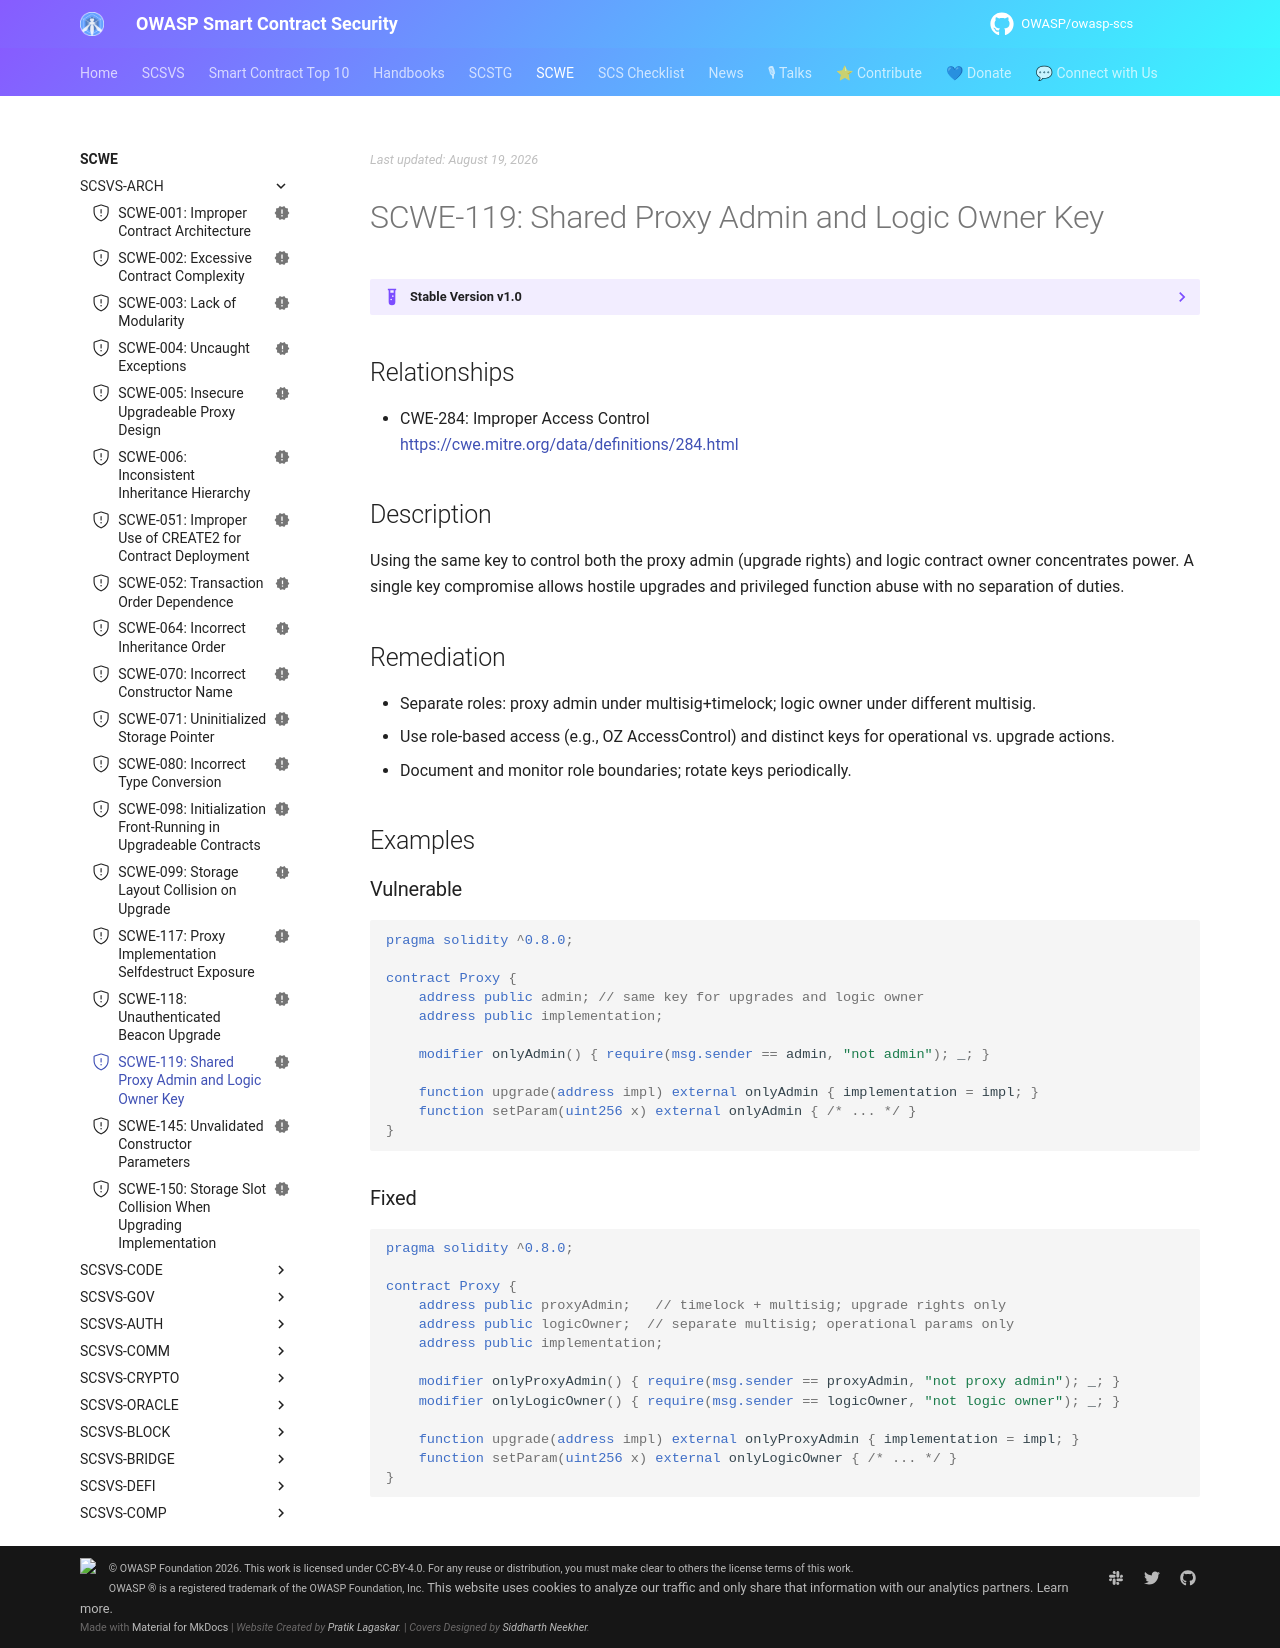

repository: OWASP/owasp-scs · page: SCWE/SCSVS-ARCH/SCWE-119/index.html · generator: mkdocs

---
title: Shared Proxy Admin and Logic Owner Key
id: SCWE-119
alias: shared-admin-logic-owner
platform: []
profiles: [L1]
mappings:
  scsvs-cg: [SCSVS-ARCH]
  scsvs-scg: [SCSVS-ARCH-1]
  cwe: [284]
status: new
---

## Relationships
- CWE-284: Improper Access Control  
  [https://cwe.mitre.org/data/definitions/284.html](https://cwe.mitre.org/data/definitions/284.html)

## Description
Using the same key to control both the proxy admin (upgrade rights) and logic contract owner concentrates power. A single key compromise allows hostile upgrades and privileged function abuse with no separation of duties.

## Remediation
- Separate roles: proxy admin under multisig+timelock; logic owner under different multisig.
- Use role-based access (e.g., OZ AccessControl) and distinct keys for operational vs. upgrade actions.
- Document and monitor role boundaries; rotate keys periodically.

## Examples

### Vulnerable
```solidity
pragma solidity ^0.8.0;

contract Proxy {
    address public admin; // same key for upgrades and logic owner
    address public implementation;

    modifier onlyAdmin() { require(msg.sender == admin, "not admin"); _; }

    function upgrade(address impl) external onlyAdmin { implementation = impl; }
    function setParam(uint256 x) external onlyAdmin { /* ... */ }
}
```

### Fixed
```solidity
pragma solidity ^0.8.0;

contract Proxy {
    address public proxyAdmin;   // timelock + multisig; upgrade rights only
    address public logicOwner;  // separate multisig; operational params only
    address public implementation;

    modifier onlyProxyAdmin() { require(msg.sender == proxyAdmin, "not proxy admin"); _; }
    modifier onlyLogicOwner() { require(msg.sender == logicOwner, "not logic owner"); _; }

    function upgrade(address impl) external onlyProxyAdmin { implementation = impl; }
    function setParam(uint256 x) external onlyLogicOwner { /* ... */ }
}
```
